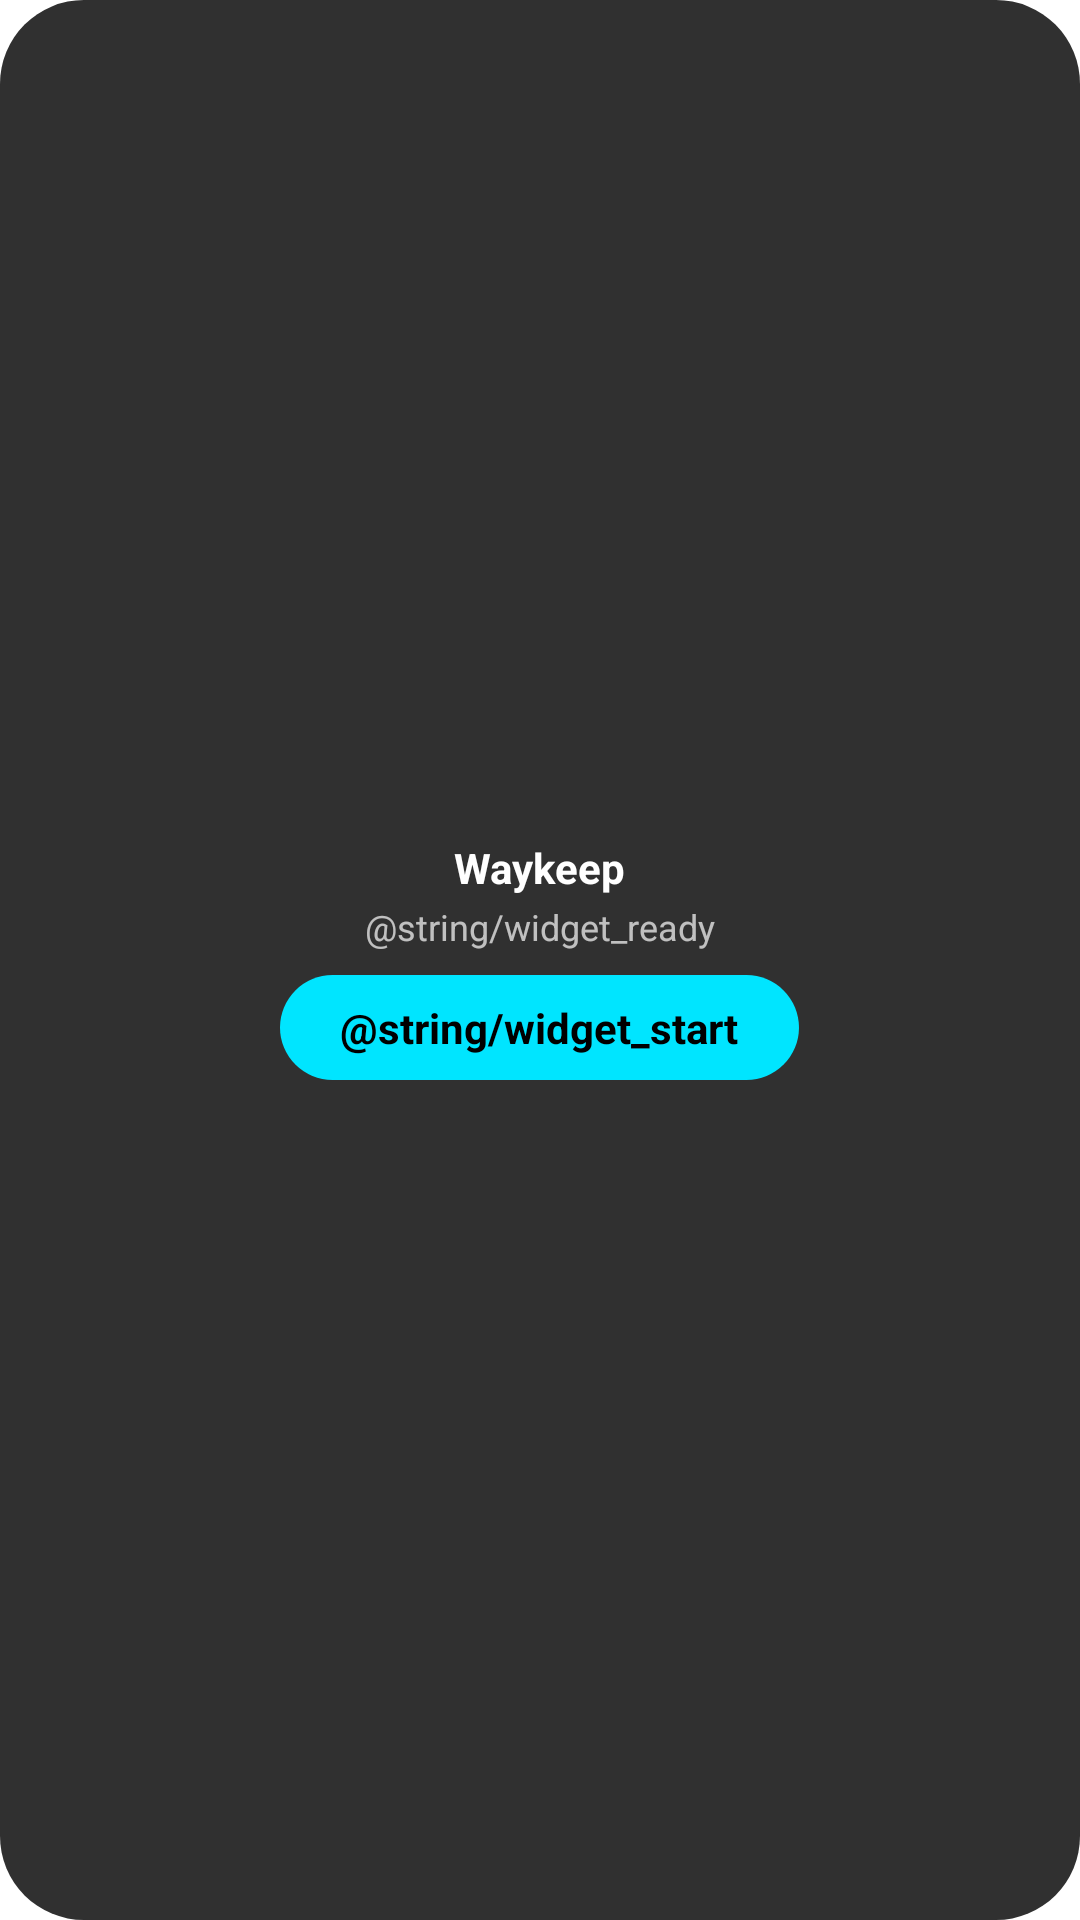

This screen was rendered from an Android layout file. Write that file and the resources it references.
<!-- AndroidManifest.xml: application theme DayNightDynamicTheme -->
<!-- res/layout/widget_track.xml -->
<?xml version="1.0" encoding="utf-8"?>
<LinearLayout xmlns:android="http://schemas.android.com/apk/res/android"
    android:id="@+id/widget_root"
    android:layout_width="match_parent"
    android:layout_height="match_parent"
    android:background="@drawable/bg_widget"
    android:gravity="center"
    android:orientation="vertical"
    android:padding="12dp">

    <TextView
        android:id="@+id/widget_title"
        android:layout_width="wrap_content"
        android:layout_height="wrap_content"
        android:text="@string/app_name"
        android:textColor="#FFFFFFFF"
        android:textSize="14sp"
        android:textStyle="bold" />

    <TextView
        android:id="@+id/widget_status"
        android:layout_width="wrap_content"
        android:layout_height="wrap_content"
        android:layout_marginTop="2dp"
        android:text="@string/widget_ready"
        android:textColor="#B3FFFFFF"
        android:textSize="12sp" />

    <TextView
        android:id="@+id/widget_action"
        android:layout_width="wrap_content"
        android:layout_height="wrap_content"
        android:layout_marginTop="8dp"
        android:background="@drawable/bg_widget_action"
        android:paddingStart="20dp"
        android:paddingEnd="20dp"
        android:paddingTop="8dp"
        android:paddingBottom="8dp"
        android:text="@string/widget_start"
        android:textColor="#FF000000"
        android:textSize="14sp"
        android:textStyle="bold" />

</LinearLayout>
<!-- resources referenced by this layout -->
<resources>
  <!-- drawable bg_widget (drawable) -->
  <?xml version="1.0" encoding="utf-8"?>
  <shape xmlns:android="http://schemas.android.com/apk/res/android"
      android:shape="rectangle">
      <corners android:radius="28dp" />
      <solid android:color="#E61A1A1A" />
  </shape>
  <!-- drawable bg_widget_action (drawable) -->
  <?xml version="1.0" encoding="utf-8"?>
  <shape xmlns:android="http://schemas.android.com/apk/res/android"
      android:shape="rectangle">
      <corners android:radius="20dp" />
      <solid android:color="#FF00E5FF" />
  </shape>
  <string name="app_name" translatable="false">Waykeep</string>
  <style name="DayNightDynamicTheme" parent="Theme.Material3Expressive.DayNight.NoActionBar">
          
          <item name="switchPreferenceCompatStyle">@style/MaterialSwitchPreferenceCompat</item>
  
          
          <item name="snackbarStyle">@style/MaterialSnackbarTheme</item>
          <item name="snackbarButtonStyle">@style/MaterialSnackbarTextButtonTheme</item>
          <item name="snackbarTextViewStyle">@style/MaterialSnackbarTextViewTheme</item>
  
          <item name="floatingActionButtonStyle">@style/Widget.OpenTracks.FloatingActionButton</item>
  
          <item name="windowActionModeOverlay">true</item>
  
          <item name="android:statusBarColor">?attr/colorSurfaceBright</item>
          <item name="android:navigationBarColor">?attr/colorSurfaceContainer</item>
          
          <item name="actionBarSize">88dp</item>
      </style>
  <style name="MaterialSwitchPreferenceCompat" parent="@style/Preference.SwitchPreferenceCompat.Material">
          <item name="widgetLayout">@layout/view_preference_switch</item>
      </style>
  <style name="MaterialSnackbarTheme" parent="@style/Widget.Material3.Snackbar">
          <item name="materialThemeOverlay">@style/ThemeOverlay.OpenTracks.Snackbar</item>
          <item name="actionTextColorAlpha">1</item>
  
          <item name="backgroundTint">@android:color/holo_red_dark</item>
      </style>
  <style name="MaterialSnackbarTextButtonTheme" parent="@style/Widget.Material3Expressive.Button.TextButton.Snackbar">
          <item name="android:textColor">@android:color/white</item>
          <item name="android:textSize">14sp</item>
      </style>
  <style name="MaterialSnackbarTextViewTheme" parent="@style/Widget.Material3.Snackbar.TextView">
          <item name="android:textColor">@android:color/white</item>
          <item name="android:textAppearance">?textAppearanceLabelMedium</item>
          <item name="android:textSize">14sp</item>
      </style>
  <style name="Widget.OpenTracks.FloatingActionButton" parent="Widget.Material3Expressive.FloatingActionButton">
          <item name="fabCustomSize">64dp</item>
      </style>
  <style name="ThemeOverlay.OpenTracks.Snackbar" parent="">
          <item name="colorSurface">@android:color/holo_red_dark</item>
          <item name="colorOnSurface">@android:color/holo_red_dark</item>
      </style>
</resources>
